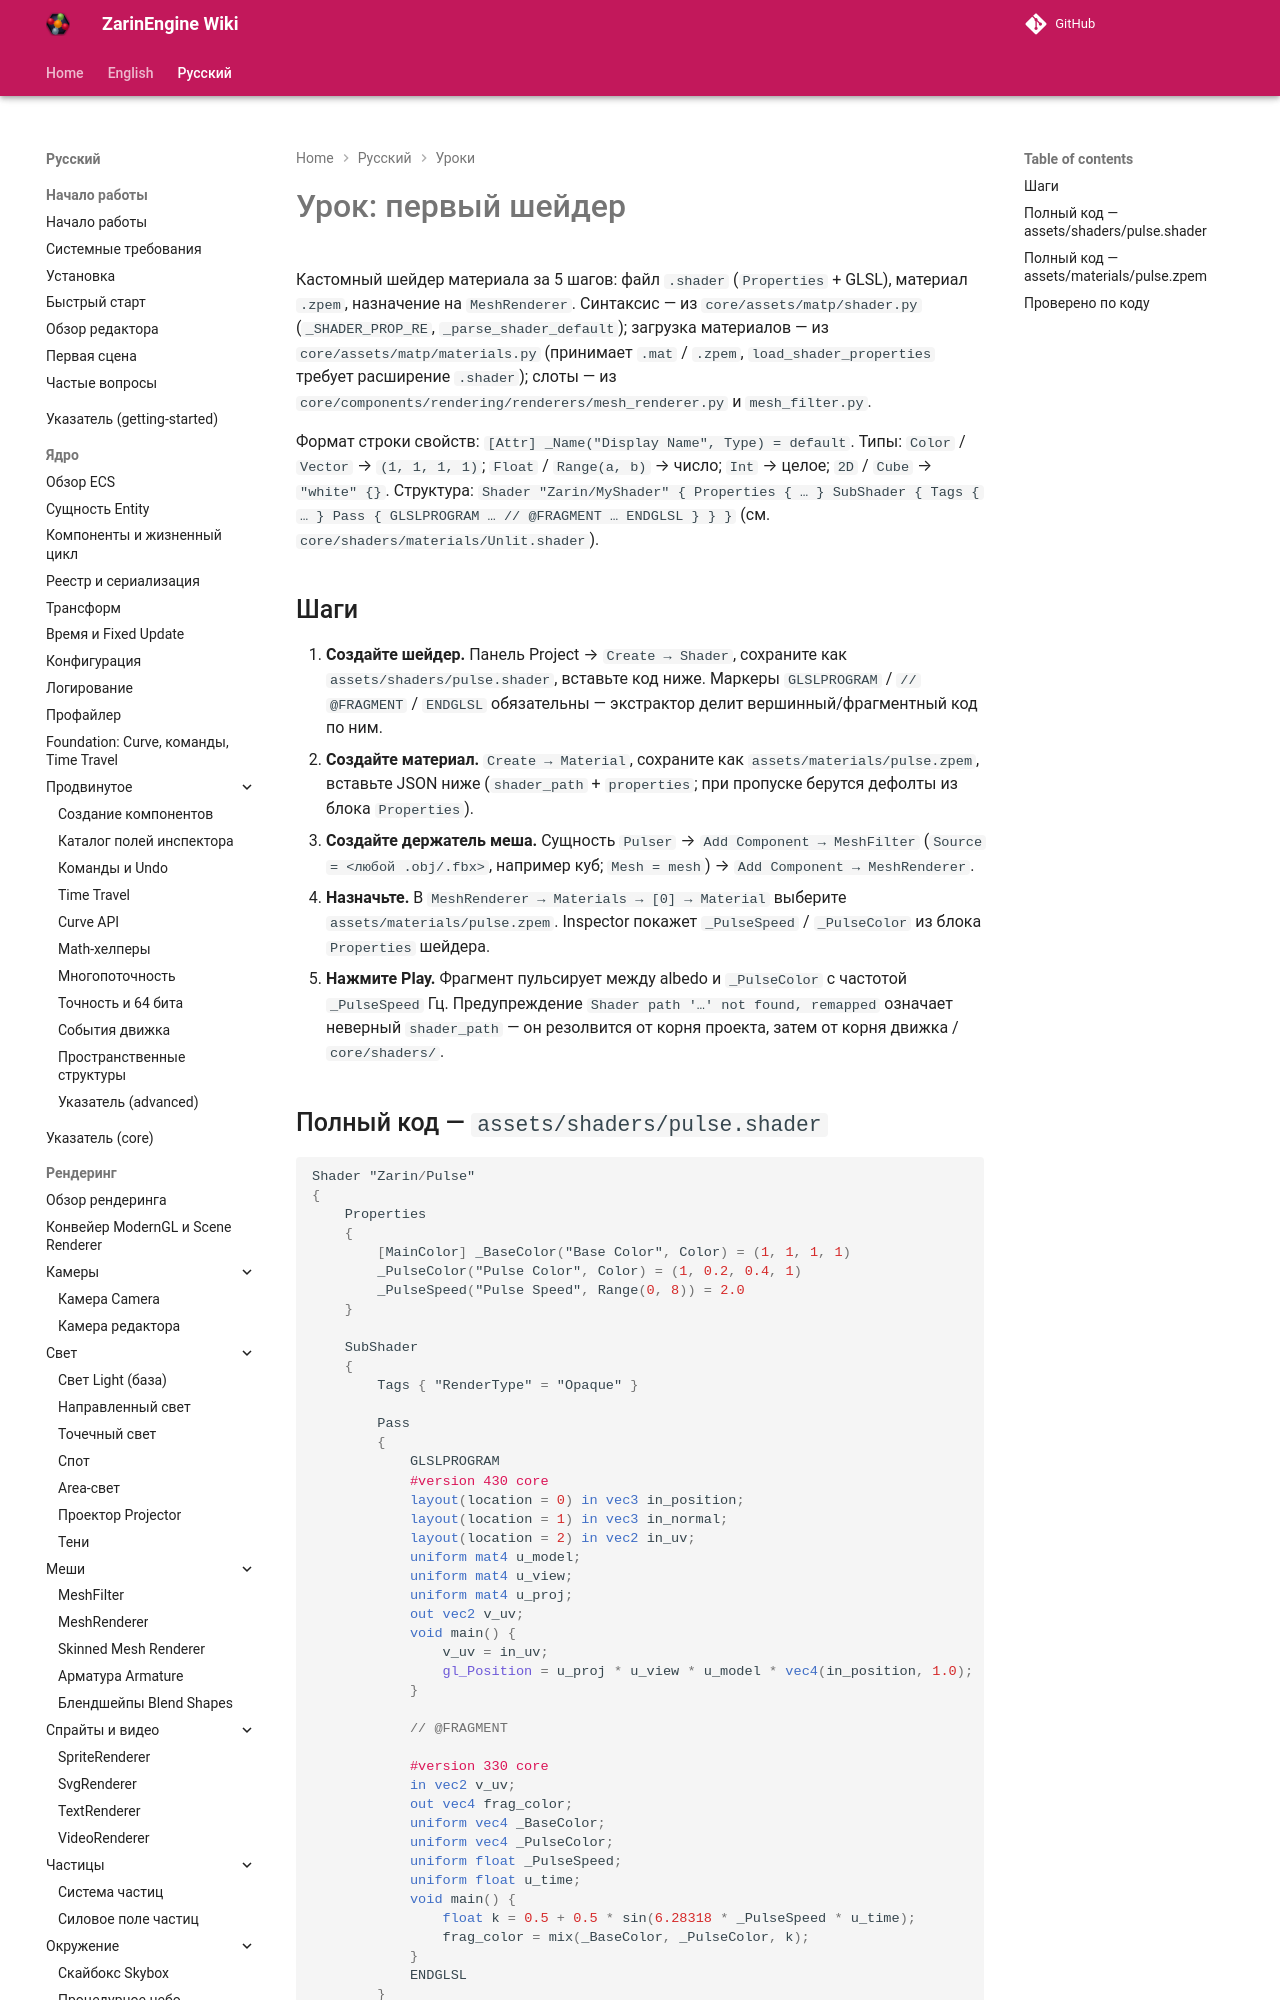

repository: EgorKonstrukt/ZarinEngineWiki · page: ru/tutorials/first-shader/index.html · generator: mkdocs

# Урок: первый шейдер

Кастомный шейдер материала за 5 шагов: файл `.shader` (`Properties` + GLSL), материал `.zpem`, назначение на `MeshRenderer`. Синтаксис — из `core/assets/matp/shader.py` (`_SHADER_PROP_RE`, `_parse_shader_default`); загрузка материалов — из `core/assets/matp/materials.py` (принимает `.mat` / `.zpem`, `load_shader_properties` требует расширение `.shader`); слоты — из `core/components/rendering/renderers/mesh_renderer.py` и `mesh_filter.py`.
